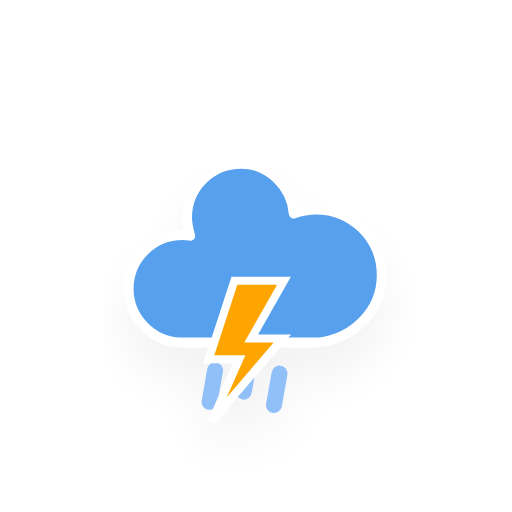
t = 0.00 s
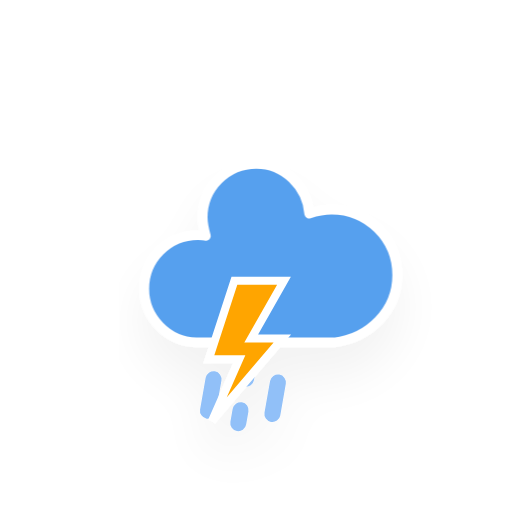
t = 1.54 s
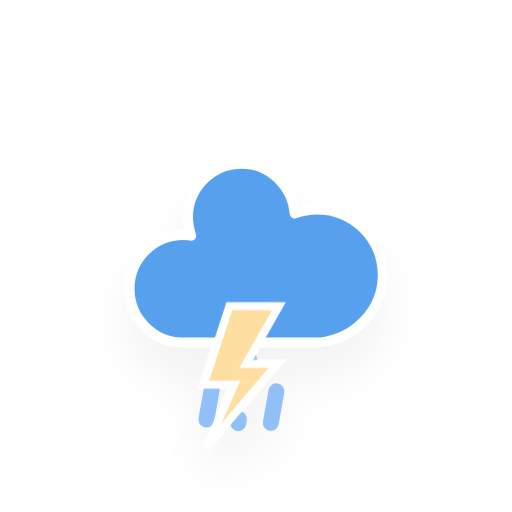
t = 3.08 s
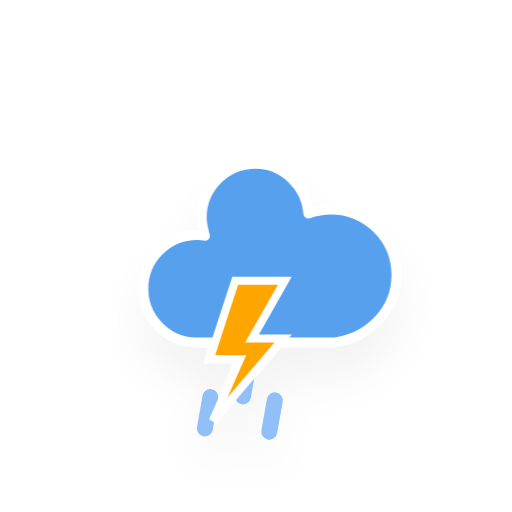
t = 4.63 s
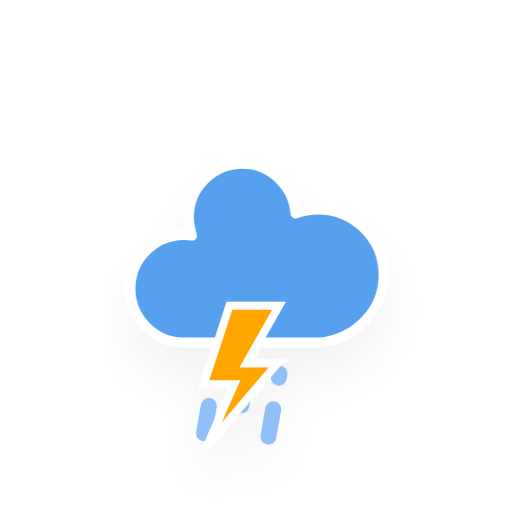
t = 6.17 s
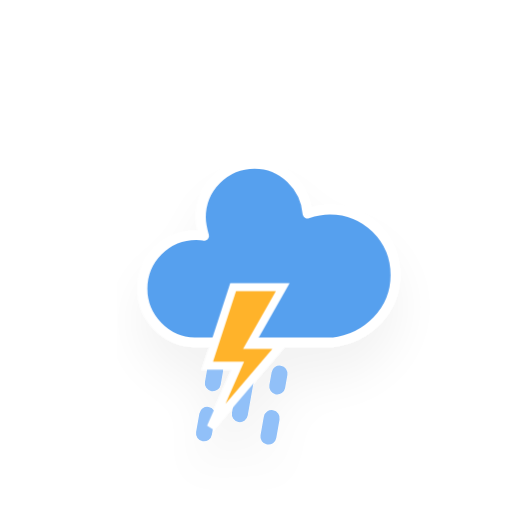
t = 7.71 s

The animated SVG that drew these frames (rendered in a browser with its animation timeline set to each time). Animation: 3 CSS @keyframes rules; one cycle of 9.25 s, repeats indefinitely.

<?xml version="1.0" encoding="utf-8"?>
<!-- (c) ammap.com | SVG weather icons -->
<svg
    version="1.1"
    xmlns="http://www.w3.org/2000/svg"
    xmlns:xlink="http://www.w3.org/1999/xlink"
    width="64"
    height="64"
    viewbox="0 0 64 64">
    <defs>
        <filter id="blur" width="200%" height="200%">
            <feGaussianBlur in="SourceAlpha" stdDeviation="3"/>
            <feOffset dx="0" dy="4" result="offsetblur"/>
            <feComponentTransfer>
                <feFuncA type="linear" slope="0.05"/>
            </feComponentTransfer>
            <feMerge> 
                <feMergeNode/>
                <feMergeNode in="SourceGraphic"/> 
            </feMerge>
        </filter>
        <style type="text/css"><![CDATA[
/*
** CLOUDS
*/
@keyframes am-weather-cloud-2 {
  0% {
    -webkit-transform: translate(0px,0px);
       -moz-transform: translate(0px,0px);
        -ms-transform: translate(0px,0px);
            transform: translate(0px,0px);
  }

  50% {
    -webkit-transform: translate(2px,0px);
       -moz-transform: translate(2px,0px);
        -ms-transform: translate(2px,0px);
            transform: translate(2px,0px);
  }

  100% {
    -webkit-transform: translate(0px,0px);
       -moz-transform: translate(0px,0px);
        -ms-transform: translate(0px,0px);
            transform: translate(0px,0px);
  }
}

.am-weather-cloud-2 {
  -webkit-animation-name: am-weather-cloud-2;
     -moz-animation-name: am-weather-cloud-2;
          animation-name: am-weather-cloud-2;
  -webkit-animation-duration: 3s;
     -moz-animation-duration: 3s;
          animation-duration: 3s;
  -webkit-animation-timing-function: linear;
     -moz-animation-timing-function: linear;
          animation-timing-function: linear;
  -webkit-animation-iteration-count: infinite;
     -moz-animation-iteration-count: infinite;
          animation-iteration-count: infinite;
}

/*
** RAIN
*/
@keyframes am-weather-rain {
  0% {
    stroke-dashoffset: 0;
  }

  100% {
    stroke-dashoffset: -100;
  }
}

.am-weather-rain-1 {
  -webkit-animation-name: am-weather-rain;
     -moz-animation-name: am-weather-rain;
      -ms-animation-name: am-weather-rain;
          animation-name: am-weather-rain;
  -webkit-animation-duration: 9s;
     -moz-animation-duration: 9s;
      -ms-animation-duration: 9s;
          animation-duration: 9s;
  -webkit-animation-timing-function: linear;
     -moz-animation-timing-function: linear;
      -ms-animation-timing-function: linear;
          animation-timing-function: linear;
  -webkit-animation-iteration-count: infinite;
     -moz-animation-iteration-count: infinite;
      -ms-animation-iteration-count: infinite;
          animation-iteration-count: infinite;
}

.am-weather-rain-2 {
  -webkit-animation-name: am-weather-rain;
     -moz-animation-name: am-weather-rain;
      -ms-animation-name: am-weather-rain;
          animation-name: am-weather-rain;
  -webkit-animation-delay: 0.25s;
     -moz-animation-delay: 0.25s;
      -ms-animation-delay: 0.25s;
          animation-delay: 0.25s;
  -webkit-animation-duration: 9s;
     -moz-animation-duration: 9s;
      -ms-animation-duration: 9s;
          animation-duration: 9s;
  -webkit-animation-timing-function: linear;
     -moz-animation-timing-function: linear;
      -ms-animation-timing-function: linear;
          animation-timing-function: linear;
  -webkit-animation-iteration-count: infinite;
     -moz-animation-iteration-count: infinite;
      -ms-animation-iteration-count: infinite;
          animation-iteration-count: infinite;
}

/*
** STROKE
*/
@keyframes am-weather-stroke {
  0% {
    -webkit-transform: translate(0.0px,0.0px);
       -moz-transform: translate(0.0px,0.0px);
        -ms-transform: translate(0.0px,0.0px);
            transform: translate(0.0px,0.0px);
  }

  2% {
    -webkit-transform: translate(0.3px,0.0px);
       -moz-transform: translate(0.3px,0.0px);
        -ms-transform: translate(0.3px,0.0px);
            transform: translate(0.3px,0.0px);
  }

  4% {
    -webkit-transform: translate(0.0px,0.0px);
       -moz-transform: translate(0.0px,0.0px);
        -ms-transform: translate(0.0px,0.0px);
            transform: translate(0.0px,0.0px);
  }

  6% {
    -webkit-transform: translate(0.5px,0.4px);
       -moz-transform: translate(0.5px,0.4px);
        -ms-transform: translate(0.5px,0.4px);
            transform: translate(0.5px,0.4px);
  }

  8% {
    -webkit-transform: translate(0.0px,0.0px);
       -moz-transform: translate(0.0px,0.0px);
        -ms-transform: translate(0.0px,0.0px);
            transform: translate(0.0px,0.0px);
  }

  10% {
    -webkit-transform: translate(0.3px,0.0px);
       -moz-transform: translate(0.3px,0.0px);
        -ms-transform: translate(0.3px,0.0px);
            transform: translate(0.3px,0.0px);
  }

  12% {
    -webkit-transform: translate(0.0px,0.0px);
       -moz-transform: translate(0.0px,0.0px);
        -ms-transform: translate(0.0px,0.0px);
            transform: translate(0.0px,0.0px);
  }

  14% {
    -webkit-transform: translate(0.3px,0.0px);
       -moz-transform: translate(0.3px,0.0px);
        -ms-transform: translate(0.3px,0.0px);
            transform: translate(0.3px,0.0px);
  }

  16% {
    -webkit-transform: translate(0.0px,0.0px);
       -moz-transform: translate(0.0px,0.0px);
        -ms-transform: translate(0.0px,0.0px);
            transform: translate(0.0px,0.0px);
  }

  18% {
    -webkit-transform: translate(0.3px,0.0px);
       -moz-transform: translate(0.3px,0.0px);
        -ms-transform: translate(0.3px,0.0px);
            transform: translate(0.3px,0.0px);
  }

  20% {
    -webkit-transform: translate(0.0px,0.0px);
       -moz-transform: translate(0.0px,0.0px);
        -ms-transform: translate(0.0px,0.0px);
            transform: translate(0.0px,0.0px);
  }

  22% {
    -webkit-transform: translate(1px,0.0px);
       -moz-transform: translate(1px,0.0px);
        -ms-transform: translate(1px,0.0px);
            transform: translate(1px,0.0px);
  }

  24% {
    -webkit-transform: translate(0.0px,0.0px);
       -moz-transform: translate(0.0px,0.0px);
        -ms-transform: translate(0.0px,0.0px);
            transform: translate(0.0px,0.0px);
  }

  26% {
    -webkit-transform: translate(-1px,0.0px);
       -moz-transform: translate(-1px,0.0px);
        -ms-transform: translate(-1px,0.0px);
            transform: translate(-1px,0.0px);

  }

  28% {
    -webkit-transform: translate(0.0px,0.0px);
       -moz-transform: translate(0.0px,0.0px);
        -ms-transform: translate(0.0px,0.0px);
            transform: translate(0.0px,0.0px);
  }

  40% {
    fill: orange;
    -webkit-transform: translate(0.0px,0.0px);
       -moz-transform: translate(0.0px,0.0px);
        -ms-transform: translate(0.0px,0.0px);
            transform: translate(0.0px,0.0px);
  }

  65% {
    fill: white;
    -webkit-transform: translate(-1px,5.0px);
       -moz-transform: translate(-1px,5.0px);
        -ms-transform: translate(-1px,5.0px);
            transform: translate(-1px,5.0px);
  }
  61% {
    fill: orange;
  }

  100% {
    -webkit-transform: translate(0.0px,0.0px);
       -moz-transform: translate(0.0px,0.0px);
        -ms-transform: translate(0.0px,0.0px);
            transform: translate(0.0px,0.0px);
  }
}

.am-weather-stroke {
  -webkit-animation-name: am-weather-stroke;
     -moz-animation-name: am-weather-stroke;
          animation-name: am-weather-stroke;
  -webkit-animation-duration: 1.11s;
     -moz-animation-duration: 1.11s;
          animation-duration: 1.11s;
  -webkit-animation-timing-function: linear;
     -moz-animation-timing-function: linear;
          animation-timing-function: linear;
  -webkit-animation-iteration-count: infinite;
     -moz-animation-iteration-count: infinite;
          animation-iteration-count: infinite;
}

        ]]></style>
    </defs>
    <g filter="url(#blur)" id="rain-ts">
        <g transform="translate(31,46), rotate(10)">
            <line class="am-weather-rain-1" fill="none" stroke="#91C0F8" stroke-dasharray="4,4" stroke-linecap="round" stroke-width="2" transform="translate(-4,1)" x1="0" x2="0" y1="0" y2="8"/>
            <line class="am-weather-rain-2" fill="none" stroke="#91C0F8" stroke-dasharray="4,4" stroke-linecap="round" stroke-width="2" transform="translate(0,-1)" x1="0" x2="0" y1="0" y2="8"/>
            <line class="am-weather-rain-1" fill="none" stroke="#91C0F8" stroke-dasharray="4,4" stroke-linecap="round" stroke-width="2" transform="translate(4,0)" x1="0" x2="0" y1="0" y2="8"/>
        </g>
        <g transform="translate(20,10)">
            <g class="am-weather-cloud-2">
                <path d="M47.7,35.4c0-4.6-3.7-8.2-8.2-8.2c-1,0-1.9,0.2-2.8,0.5c-0.3-3.4-3.1-6.2-6.6-6.2c-3.7,0-6.7,3-6.7,6.7c0,0.8,0.2,1.6,0.4,2.3    c-0.3-0.1-0.7-0.1-1-0.1c-3.7,0-6.7,3-6.7,6.7c0,3.6,2.9,6.6,6.5,6.7l17.2,0C44.2,43.3,47.7,39.8,47.7,35.4z" fill="#57A0EE" stroke="white" stroke-linejoin="round" stroke-width="1.2" transform="translate(-20,-11)"/>
            </g>
            <g transform="translate(-5,28), scale(1)">
                <polygon class="am-weather-stroke" fill="orange" stroke="white" stroke-width="1" points="14.3,-2.9 20.5,-2.9 16.4,4.3 20.3,4.3 11.5,14.6 14.9,6.9 11.1,6.9" />
            </g>
        </g>
    </g>
</svg>
